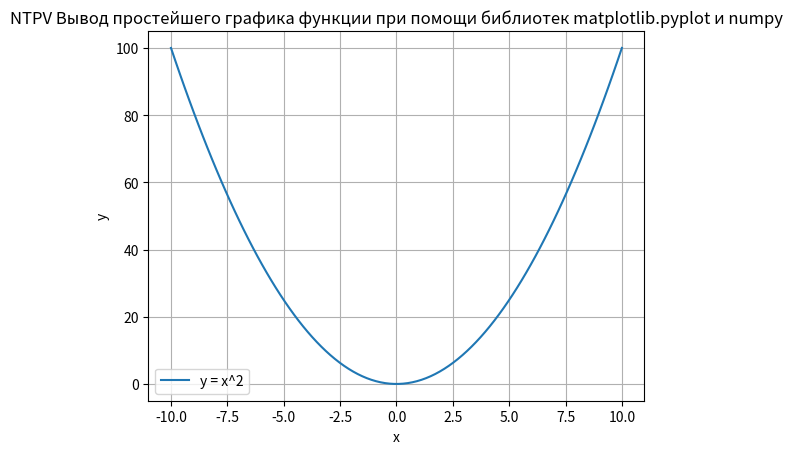

Here is the Python script that generated this plot:
import matplotlib.pyplot as plt
import numpy

x = numpy.linspace(-10, 10, 100)
y = x**2

plt.plot(x, y, label = 'y = x^2')

plt.title('NTPV Вывод простейшего графика функции при помощи библиотек matplotlib.pyplot и numpy')
plt.xlabel('x')
plt.ylabel('y')

plt.legend()
plt.grid()
plt.show()

